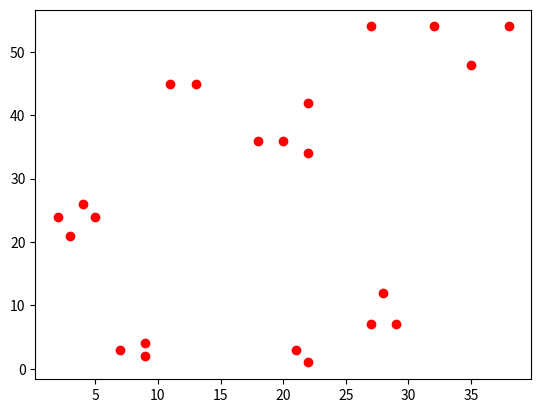

Here is the Python script that generated this plot: (Note: this script raises an exception after producing the figure.)
import math
import matplotlib.pyplot as plt

#distância euclidiana
def dist(p1, p2):
    return math.sqrt((p1[0] - p2[0]) ** 2 + (p1[1] - p2[1]) ** 2 ) 

def main():
  #Mapa dos colegas (coordenadas)
  Colegas = {"Ana", "Afonso", "José", "Carla", "Mario", "Luiza", "Diana", "Lúcio", \
     "Anita", "Marcela", "Amanda", "João", "Laura", "Luciana", "Marta", \
     "Luana", "Marcos", "Betania", "Bruna", "Sebastião", "Lucas", "Carolina"}
  Coor = {
      "Ana":            (38,54), \
      "Afonso":         (35,48), \
      "José":           (32,54), \
      "Carla":          (29, 7), \
      "Mario":          (28,12), \
      "Luiza":          (27, 7), \
      "Diana":          (27,54), \
      "Lúcio":          (22, 1), \
      "Anita":          (22,34), \
      "Marcela":        (22,42), \
      "Amanda":         (21, 3), \
      "João":           (20,36), \
      "Laura":          (18,36), \
      "Luciana":        (13,45), \
      "Marta":          (11,45), \
      "Luana":          ( 9, 2), \
      "Marcos":         ( 9, 4), \
      "Betania":        ( 7, 3),\
      "Bruna":          ( 5,24),\
      "Sebastião":      ( 4,26),\
      "Lucas":          ( 3,21),\
      "Carolina":       ( 2,24)
  }

  #criando tradutores: rótulos para id e id para rótulos
  id = 0
  idPRot = [None]
  rotPid = {}
  for col in Colegas:
    id+=1
    idPRot.append(col)
    rotPid[col] = id
  
  #criando distância entre os pares
  E = []
  for c1 in Colegas:
    u = rotPid[c1]
    for c2 in Colegas:
      v = rotPid[c2]
      if u<v:
        E.append([u, v,  dist(Coor[c1], Coor[c2])])
  
  #exibindo pontos
  X = []
  Y = []
  for v in idPRot:
    if v!=None:
      X.append(Coor[v][0])
      Y.append(Coor[v][1])

  plt.scatter(X, Y, c='red')
  plt.show()

  #encontrar Grupos
  k = 7 # número de grupos
  A = kruskal_clustering(len(Colegas), E, k)
  print(A)

  #exibindo grupos como árvores
  g = nx.Graph(A)
  nx.draw_networkx(g, labels={rotPid[v]:v for v in rotPid},   with_labels=True, pos={rotPid[v]:Coor[v] for v in rotPid}) 
 
if __name__ == "__main__":
  main()